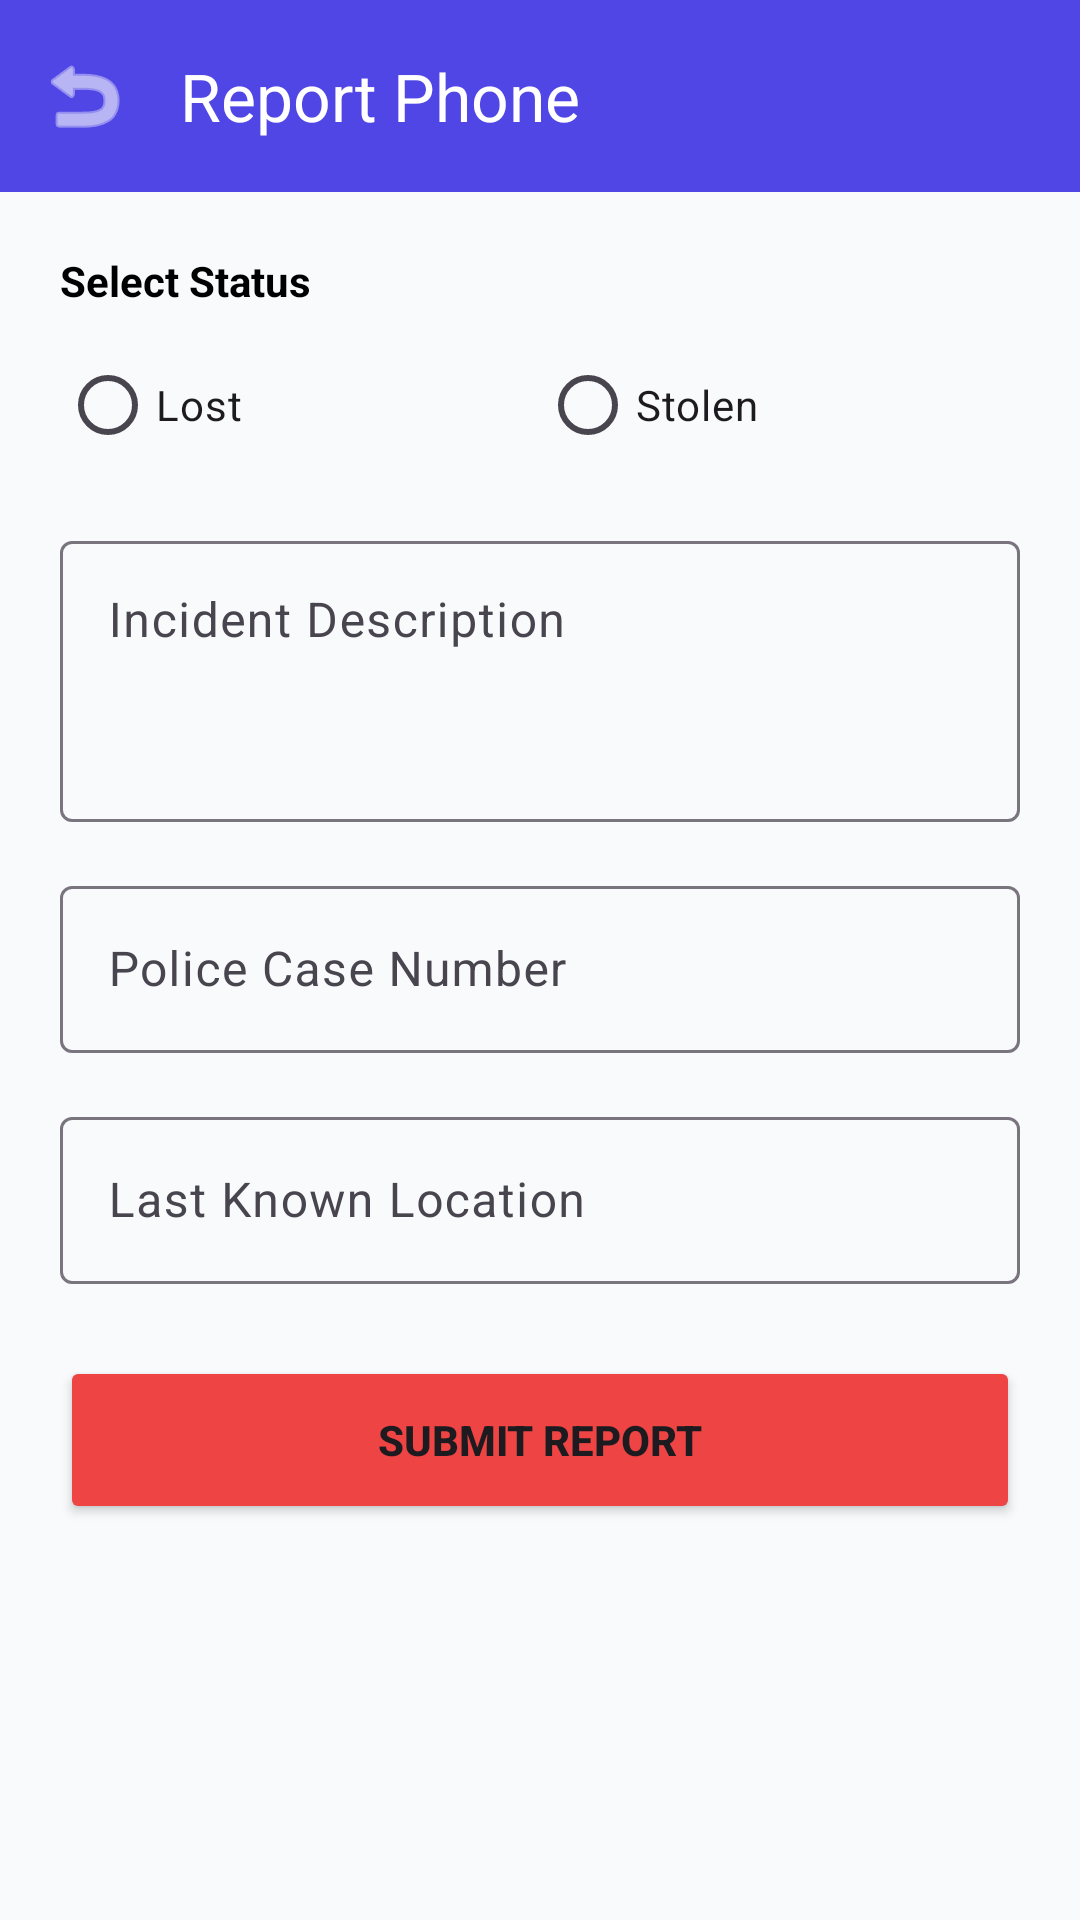

Android layout source for this screen:
<!-- AndroidManifest.xml: application theme Theme.PhoneCircle -->
<!-- res/layout/activity_report_phone.xml -->
<?xml version="1.0" encoding="utf-8"?>
<LinearLayout xmlns:android="http://schemas.android.com/apk/res/android"
    xmlns:app="http://schemas.android.com/apk/res-auto"
    xmlns:tools="http://schemas.android.com/tools"
    android:layout_width="match_parent"
    android:layout_height="match_parent"
    android:orientation="vertical"
    android:background="@color/gray_bg"
    tools:context=".ReportPhoneActivity">

    <com.google.android.material.appbar.MaterialToolbar
        android:id="@+id/toolbar_report"
        android:layout_width="match_parent"
        android:layout_height="?attr/actionBarSize"
        android:background="@color/primary_blue"
        app:title="Report Phone"
        app:titleTextColor="@color/white"
        app:navigationIcon="@android:drawable/ic_menu_revert"
        app:navigationIconTint="@color/white" />

    <androidx.core.widget.NestedScrollView
        android:layout_width="match_parent"
        android:layout_height="match_parent"
        android:fillViewport="true">

        <LinearLayout
            android:layout_width="match_parent"
            android:layout_height="wrap_content"
            android:orientation="vertical"
            android:padding="20dp">

            <TextView
                android:layout_width="wrap_content"
                android:layout_height="wrap_content"
                android:text="Select Status"
                android:textStyle="bold"
                android:layout_marginBottom="8dp"
                android:textColor="@color/black"/>

            <RadioGroup
                android:id="@+id/rg_report_status"
                android:layout_width="match_parent"
                android:layout_height="wrap_content"
                android:orientation="horizontal"
                android:layout_marginBottom="16dp">

                <RadioButton
                    android:id="@+id/rb_lost"
                    android:layout_width="0dp"
                    android:layout_height="wrap_content"
                    android:layout_weight="1"
                    android:text="Lost" />

                <RadioButton
                    android:id="@+id/rb_stolen"
                    android:layout_width="0dp"
                    android:layout_height="wrap_content"
                    android:layout_weight="1"
                    android:text="Stolen" />
            </RadioGroup>

            <com.google.android.material.textfield.TextInputLayout
                style="@style/Widget.Material3.TextInputLayout.OutlinedBox"
                android:layout_width="match_parent"
                android:layout_height="wrap_content"
                android:hint="Incident Description"
                android:layout_marginBottom="16dp">

                <com.google.android.material.textfield.TextInputEditText
                    android:id="@+id/et_incident_desc"
                    android:layout_width="match_parent"
                    android:layout_height="wrap_content"
                    android:gravity="top"
                    android:inputType="textMultiLine"
                    android:lines="3" />
            </com.google.android.material.textfield.TextInputLayout>

            <com.google.android.material.textfield.TextInputLayout
                style="@style/Widget.Material3.TextInputLayout.OutlinedBox"
                android:layout_width="match_parent"
                android:layout_height="wrap_content"
                android:hint="Police Case Number"
                android:layout_marginBottom="16dp">

                <com.google.android.material.textfield.TextInputEditText
                    android:id="@+id/et_case_number"
                    android:layout_width="match_parent"
                    android:layout_height="wrap_content"
                    android:inputType="text" />
            </com.google.android.material.textfield.TextInputLayout>

            <com.google.android.material.textfield.TextInputLayout
                style="@style/Widget.Material3.TextInputLayout.OutlinedBox"
                android:layout_width="match_parent"
                android:layout_height="wrap_content"
                android:hint="Last Known Location"
                android:layout_marginBottom="24dp">

                <com.google.android.material.textfield.TextInputEditText
                    android:id="@+id/et_last_location"
                    android:layout_width="match_parent"
                    android:layout_height="wrap_content"
                    android:inputType="text" />
            </com.google.android.material.textfield.TextInputLayout>

            <Button
                android:id="@+id/btn_submit_report"
                android:layout_width="match_parent"
                android:layout_height="56dp"
                android:backgroundTint="@color/status_stolen"
                android:text="Submit Report"
                android:textStyle="bold"
                app:cornerRadius="12dp" />

        </LinearLayout>
    </androidx.core.widget.NestedScrollView>

</LinearLayout>
<!-- resources referenced by this layout -->
<resources>
  <color name="black">#FF000000</color>
  <color name="gray_bg">#F8FAFC</color>
  <color name="primary_blue">#4F46E5</color>
  <color name="status_stolen">#EF4444</color>
  <color name="white">#FFFFFFFF</color>
  <style name="Theme.PhoneCircle" parent="Base.Theme.PhoneCircle" />
  <style name="Base.Theme.PhoneCircle" parent="Theme.Material3.DayNight.NoActionBar">
          
          <item name="colorPrimary">@color/primary_blue</item>
          <item name="colorSecondary">@color/primary_dark_blue</item>
          <item name="android:statusBarColor">@color/primary_blue</item>
      </style>
  <color name="primary_dark_blue">#3730A3</color>
</resources>
